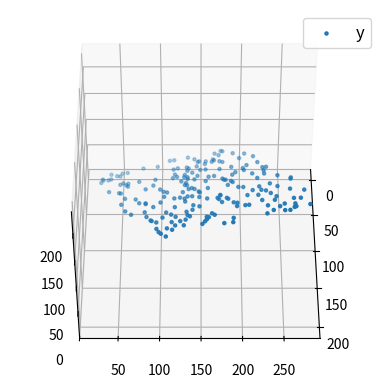

The script that saved this image:
import numpy as np 
import matplotlib as mpl 
from mpl_toolkits.mplot3d import Axes3D 
import matplotlib.pyplot as plt 
def generate_dataset(n): 
 x = [] 
 y = [] 
 random_x1 = np.random.rand() 
 random_x2 = np.random.rand() 
 for i in range(n): 
     x1 = i 
     x2 = i/2 + np.random.rand()*n 
     x.append([1, x1, x2]) 
     y.append(random_x1 * x1 + random_x2 * x2 + 1) 
 return np.array(x), np.array(y) 
x, y = generate_dataset(200) 
mpl.rcParams['legend.fontsize'] = 12 
fig = plt.figure() 
ax = fig.add_subplot(projection ='3d') 
ax.scatter(x[:, 1], x[:, 2], y, label ='y', s = 5) 
ax.legend() 
ax.view_init(45, 0) 
plt.show() 
